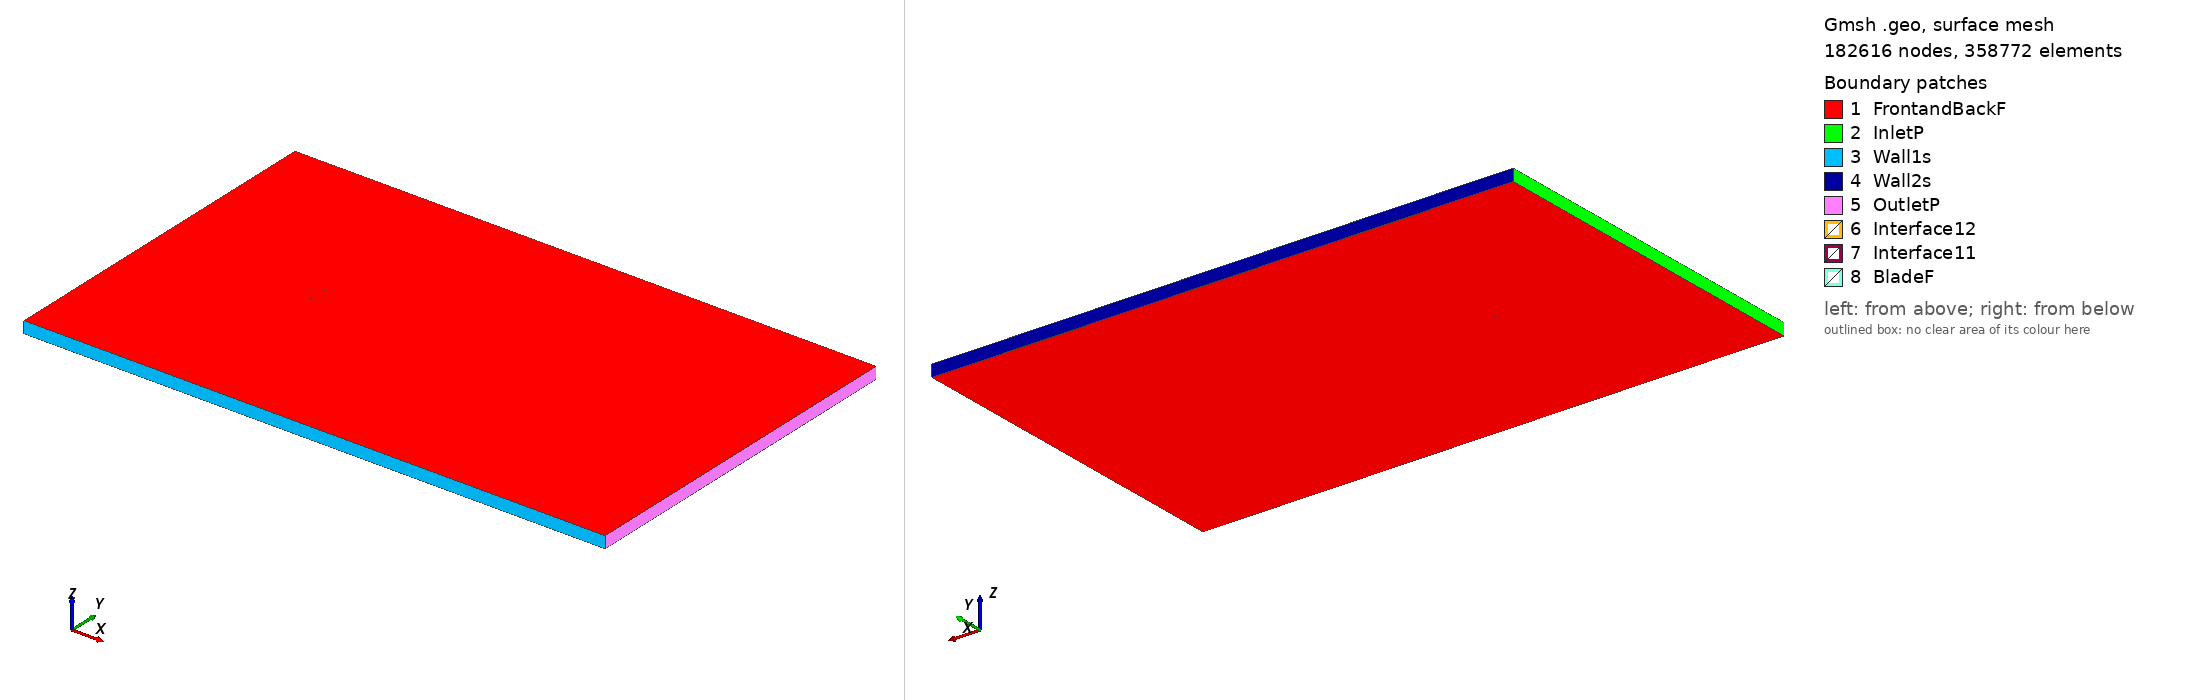

Gmsh geometry script, surface-meshed: 182616 nodes, 358772 surface elements. Boundary patches (legend numbers): 1 FrontandBackF, 2 InletP, 3 Wall1s, 4 Wall2s, 5 OutletP, 6 Interface12, 7 Interface11, 8 BladeF. Left view from above one corner, right view from below the opposite corner. Legend entries are the model's physical surfaces. The drawing asked Gmsh for element sizes between 1% and 20% of the model's largest extent; the script's own settings can give other sizes.

=== nlr1t_tsr_0.29486_aoa_5.2189.geo (drawn) ===
SetFactory("OpenCASCADE");

Point(1) = {0.074757, 0.731552, 0, 1.0};
Point(2) = {0.072937, 0.731980, 0, 1.0};
Point(3) = {0.068986, 0.732912, 0, 1.0};
Point(4) = {0.064833, 0.733911, 0, 1.0};
Point(5) = {0.060301, 0.735068, 0, 1.0};
Point(6) = {0.054576, 0.736568, 0, 1.0};
Point(7) = {0.048845, 0.738030, 0, 1.0};
Point(8) = {0.043829, 0.739268, 0, 1.0};
Point(9) = {0.039217, 0.740266, 0, 1.0};
Point(10) = {0.034922, 0.741082, 0, 1.0};
Point(11) = {0.029821, 0.741908, 0, 1.0};
Point(12) = {0.023715, 0.742852, 0, 1.0};
Point(13) = {0.017409, 0.743765, 0, 1.0};
Point(14) = {0.010973, 0.744636, 0, 1.0};
Point(15) = {0.004521, 0.745454, 0, 1.0};
Point(16) = {-0.002078, 0.746235, 0, 1.0};
Point(17) = {-0.008693, 0.746963, 0, 1.0};
Point(18) = {-0.015219, 0.747624, 0, 1.0};
Point(19) = {-0.021668, 0.748221, 0, 1.0};
Point(20) = {-0.027937, 0.748741, 0, 1.0};
Point(21) = {-0.033967, 0.749180, 0, 1.0};
Point(22) = {-0.039720, 0.749529, 0, 1.0};
Point(23) = {-0.045181, 0.749785, 0, 1.0};
Point(24) = {-0.050354, 0.749946, 0, 1.0};
Point(25) = {-0.055098, 0.750000, 0, 1.0};
Point(26) = {-0.058964, 0.749932, 0, 1.0};
Point(27) = {-0.062225, 0.749657, 0, 1.0};
Point(28) = {-0.065483, 0.749165, 0, 1.0};
Point(29) = {-0.068451, 0.748484, 0, 1.0};
Point(30) = {-0.071016, 0.747673, 0, 1.0};
Point(31) = {-0.072982, 0.746659, 0, 1.0};
Point(32) = {-0.074193, 0.745501, 0, 1.0};
Point(33) = {-0.074689, 0.744458, 0, 1.0};
Point(34) = {-0.074364, 0.743636, 0, 1.0};
Point(35) = {-0.073317, 0.742992, 0, 1.0};
Point(36) = {-0.071503, 0.742342, 0, 1.0};
Point(37) = {-0.069073, 0.741679, 0, 1.0};
Point(38) = {-0.066226, 0.741036, 0, 1.0};
Point(39) = {-0.063069, 0.740413, 0, 1.0};
Point(40) = {-0.059886, 0.739840, 0, 1.0};
Point(41) = {-0.056084, 0.739203, 0, 1.0};
Point(42) = {-0.051402, 0.738474, 0, 1.0};
Point(43) = {-0.046281, 0.737732, 0, 1.0};
Point(44) = {-0.040864, 0.737006, 0, 1.0};
Point(45) = {-0.035144, 0.736293, 0, 1.0};
Point(46) = {-0.029138, 0.735596, 0, 1.0};
Point(47) = {-0.022882, 0.734926, 0, 1.0};
Point(48) = {-0.016438, 0.734278, 0, 1.0};
Point(49) = {-0.009908, 0.733669, 0, 1.0};
Point(50) = {-0.003278, 0.733092, 0, 1.0};
Point(51) = {0.003344, 0.732567, 0, 1.0};
Point(52) = {0.009829, 0.732111, 0, 1.0};
Point(53) = {0.016308, 0.731713, 0, 1.0};
Point(54) = {0.022664, 0.731338, 0, 1.0};
Point(55) = {0.028826, 0.731013, 0, 1.0};
Point(56) = {0.033980, 0.730771, 0, 1.0};
Point(57) = {0.038332, 0.730570, 0, 1.0};
Point(58) = {0.043015, 0.730360, 0, 1.0};
Point(59) = {0.048126, 0.730153, 0, 1.0};
Point(60) = {0.053970, 0.729932, 0, 1.0};
Point(61) = {0.059815, 0.729743, 0, 1.0};
Point(62) = {0.064443, 0.729640, 0, 1.0};
Point(63) = {0.068690, 0.729681, 0, 1.0};
Point(64) = {0.072746, 0.729892, 0, 1.0};
Point(65) = {0.074617, 0.730021, 0, 1.0};
Point(66) = {-0.074757, -0.731552, 0, 1.0};
Point(67) = {-0.072937, -0.731980, 0, 1.0};
Point(68) = {-0.068986, -0.732912, 0, 1.0};
Point(69) = {-0.064833, -0.733911, 0, 1.0};
Point(70) = {-0.060301, -0.735068, 0, 1.0};
Point(71) = {-0.054576, -0.736568, 0, 1.0};
Point(72) = {-0.048845, -0.738030, 0, 1.0};
Point(73) = {-0.043829, -0.739268, 0, 1.0};
Point(74) = {-0.039217, -0.740266, 0, 1.0};
Point(75) = {-0.034922, -0.741082, 0, 1.0};
Point(76) = {-0.029821, -0.741908, 0, 1.0};
Point(77) = {-0.023715, -0.742852, 0, 1.0};
Point(78) = {-0.017409, -0.743765, 0, 1.0};
Point(79) = {-0.010973, -0.744636, 0, 1.0};
Point(80) = {-0.004521, -0.745454, 0, 1.0};
Point(81) = {0.002078, -0.746235, 0, 1.0};
Point(82) = {0.008693, -0.746963, 0, 1.0};
Point(83) = {0.015219, -0.747624, 0, 1.0};
Point(84) = {0.021668, -0.748221, 0, 1.0};
Point(85) = {0.027937, -0.748741, 0, 1.0};
Point(86) = {0.033967, -0.749180, 0, 1.0};
Point(87) = {0.039720, -0.749529, 0, 1.0};
Point(88) = {0.045181, -0.749785, 0, 1.0};
Point(89) = {0.050354, -0.749946, 0, 1.0};
Point(90) = {0.055098, -0.750000, 0, 1.0};
Point(91) = {0.058964, -0.749932, 0, 1.0};
Point(92) = {0.062225, -0.749657, 0, 1.0};
Point(93) = {0.065483, -0.749165, 0, 1.0};
Point(94) = {0.068451, -0.748484, 0, 1.0};
Point(95) = {0.071016, -0.747673, 0, 1.0};
Point(96) = {0.072982, -0.746659, 0, 1.0};
Point(97) = {0.074193, -0.745501, 0, 1.0};
Point(98) = {0.074689, -0.744458, 0, 1.0};
Point(99) = {0.074364, -0.743636, 0, 1.0};
Point(100) = {0.073317, -0.742992, 0, 1.0};
Point(101) = {0.071503, -0.742342, 0, 1.0};
Point(102) = {0.069073, -0.741679, 0, 1.0};
Point(103) = {0.066226, -0.741036, 0, 1.0};
Point(104) = {0.063069, -0.740413, 0, 1.0};
Point(105) = {0.059886, -0.739840, 0, 1.0};
Point(106) = {0.056084, -0.739203, 0, 1.0};
Point(107) = {0.051402, -0.738474, 0, 1.0};
Point(108) = {0.046281, -0.737732, 0, 1.0};
Point(109) = {0.040864, -0.737006, 0, 1.0};
Point(110) = {0.035144, -0.736293, 0, 1.0};
Point(111) = {0.029138, -0.735596, 0, 1.0};
Point(112) = {0.022882, -0.734926, 0, 1.0};
Point(113) = {0.016438, -0.734278, 0, 1.0};
Point(114) = {0.009908, -0.733669, 0, 1.0};
Point(115) = {0.003278, -0.733092, 0, 1.0};
Point(116) = {-0.003344, -0.732567, 0, 1.0};
Point(117) = {-0.009829, -0.732111, 0, 1.0};
Point(118) = {-0.016308, -0.731713, 0, 1.0};
Point(119) = {-0.022664, -0.731338, 0, 1.0};
Point(120) = {-0.028826, -0.731013, 0, 1.0};
Point(121) = {-0.033980, -0.730771, 0, 1.0};
Point(122) = {-0.038332, -0.730570, 0, 1.0};
Point(123) = {-0.043015, -0.730360, 0, 1.0};
Point(124) = {-0.048126, -0.730153, 0, 1.0};
Point(125) = {-0.053970, -0.729932, 0, 1.0};
Point(126) = {-0.059815, -0.729743, 0, 1.0};
Point(127) = {-0.064443, -0.729640, 0, 1.0};
Point(128) = {-0.068690, -0.729681, 0, 1.0};
Point(129) = {-0.072746, -0.729892, 0, 1.0};
Point(130) = {-0.074617, -0.730021, 0, 1.0};

// Lines: first blade (splines 1-4)
Spline(1) = {1:21};
Spline(2) = {21:45};
Spline(3) = {45:65};
Spline(4) = {65,1};

// Lines: second blade (splines 5-8)
Spline(5) = {66:86};
Spline(6) = {86:110};
Spline(7) = {110:130};
Spline(8) = {130,66};

// Outer domain (points 20001-4 and lines)
Point(131) = {-13.50000000, -15.00000000, 0, 1.0};
Point(132) = {-13.50000000, 15.00000000, 0, 1.0};
Point(133) = {36.00000000, 15.00000000, 0, 1.0};
Point(134) = {36.00000000, -15.00000000, 0, 1.0};
Line(11) = {131, 132};
Line(12) = {132, 133};
Line(13) = {133, 134};
Line(14) = {131, 134};

// Interface (between moving and stationary domain) (circles)
Circle(9) = {0, 0, 0, 0.80000000, 0, 2*Pi};
Circle(10) = {0, 0, 0, 0.80000000, 0, 2*Pi};

// Loops collect Lines/Splines/etc (blade1, blade2, domain, first circle)
Line Loop(1) = {1:4};
Line Loop(2) = {5:8};
Line Loop(3) = {11,12,13,-14};
Line Loop(4) = {9};

// BooleanDifference cuts out the circle/interface from the domain
Plane Surface(1) = {3};
Plane Surface(2) = {4};
BooleanDifference{ Surface{1}; Delete;}{ Surface{2}; Delete;}

// This one cuts out the blades from the inner circle/interface
Line Loop(6) = {10};
Plane Surface(5) = {6};
Plane Surface(6) = {1};
Plane Surface(7) = {2};
BooleanDifference{ Surface{5}; Delete;}{ Surface{6,7}; Delete;}

// extrude to 3rd dimension
Extrude {0, 0, 1} {Surface{1}; Surface{5}; Layers{1}; Recombine;}

// Physical Surfaces are the named boundaries (patches)
Physical Surface("Interface11") = {12};
Physical Surface("Interface12") = {10};

// sides of domain
Physical Surface("InletP") = {6};
Physical Surface("OutletP") = {9};

// top and bottom of domain
Physical Surface("Wall1s") = {7};
Physical Surface("Wall2s") = {8};

// Check FrontandBackF by ensuring there is nothing in the 3rd dimension
Physical Surface("FrontandBackF") = {1,11,5,21};
Physical Surface("BladeF") = {13:20};
Physical Volume("Turbine") = {2};
Physical Volume("Farfield") = {1};

// settings for airfoil boundary layer
Field[1] = BoundaryLayer;
Field[1].EdgesList = {1:8};
Field[1].hwall_n = 1e-3;
Field[1].thickness = 1.5e-2;
Field[1].ratio = 1.05;
Field[1].Quads = 1;
BoundaryLayer Field = 1;

// control points for mesh (blade and interface)
// floor((arc length / 1.5mm)/ 6) -> Transfinite Line
Transfinite Line {1,2,3,5,6,7} = 33 Using Progression 1;
Transfinite Line {4,8} = 2 Using Progression 1;
Transfinite Line {9, 15} = 800 Using Progression 1;

// For more information on gmsh syntax, visit http://gmsh.info/doc/texinfo/gmsh.html
